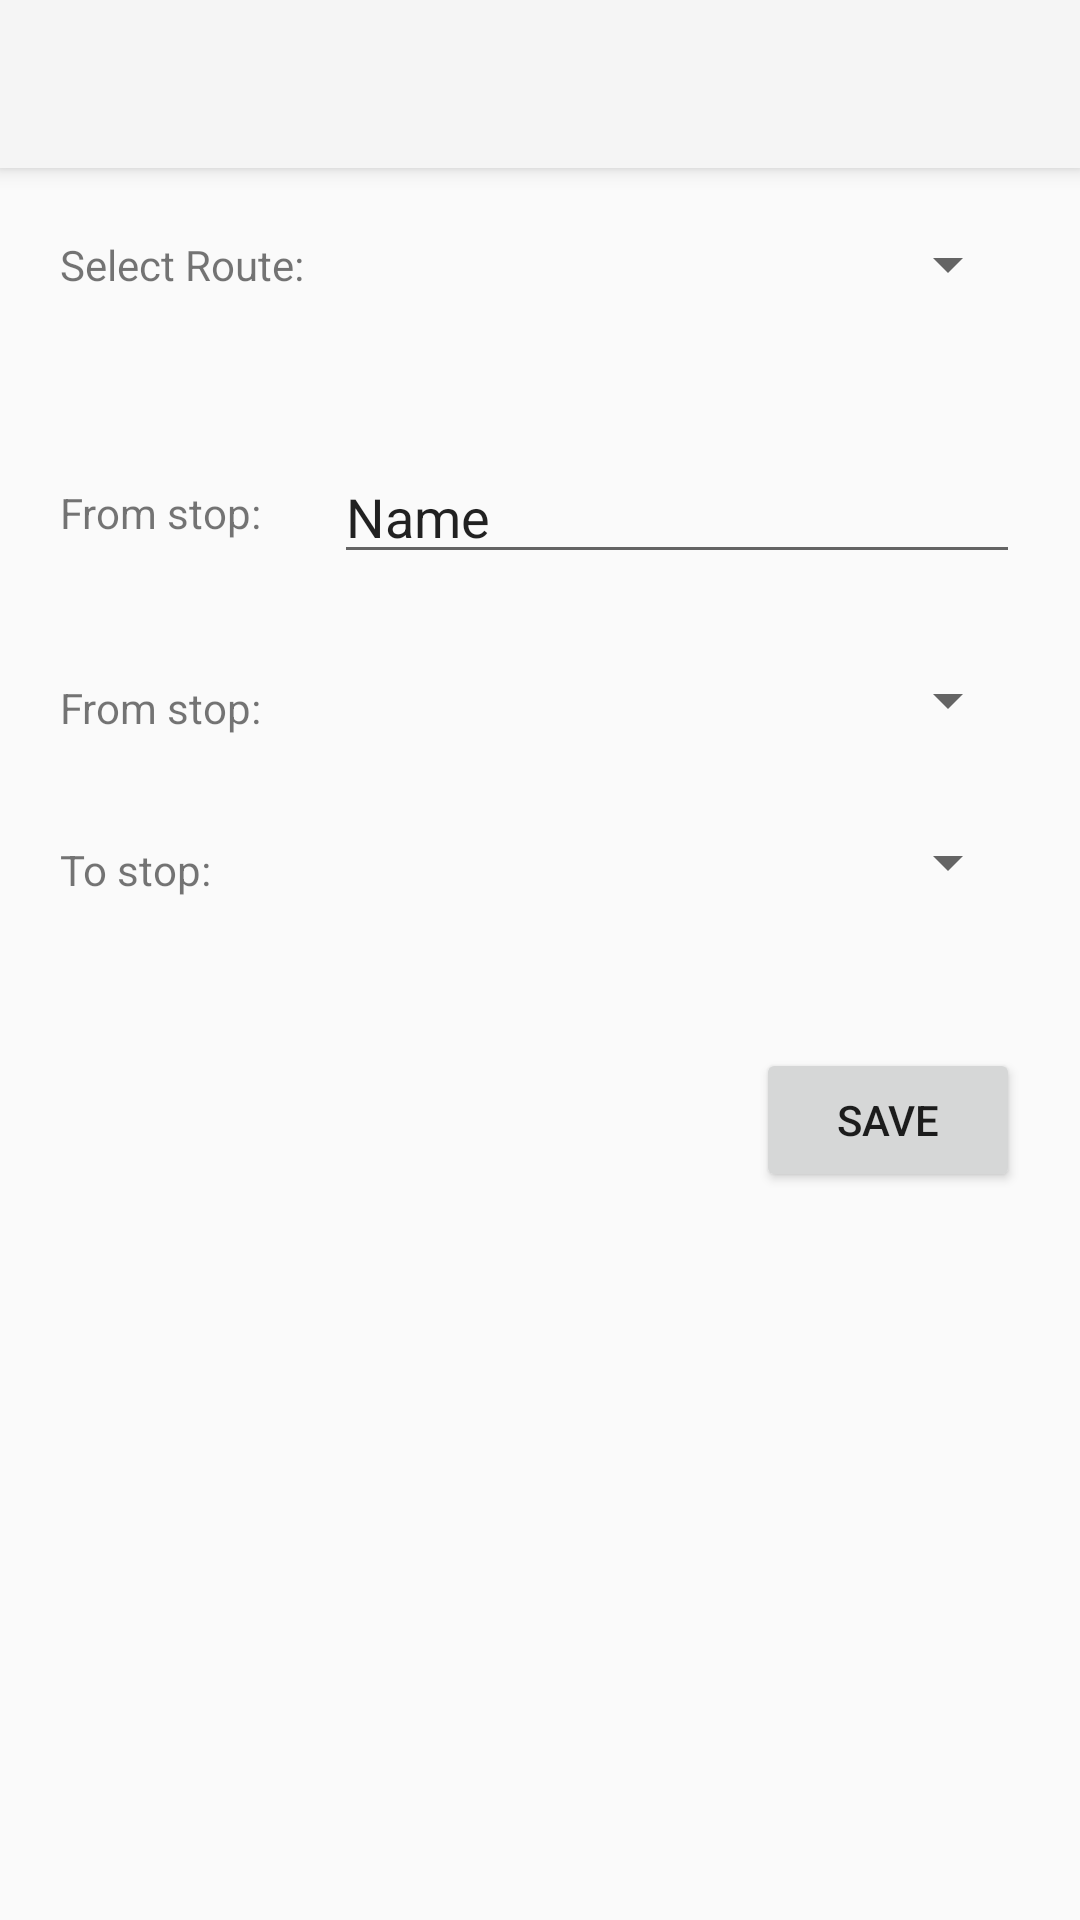

Write the Android layout XML for this screen, with the resource values it uses.
<!-- AndroidManifest.xml: application theme Theme.AppCompat.Light.NoActionBar -->
<!-- res/layout/activity_add_trip.xml -->
<?xml version="1.0" encoding="utf-8"?>
<androidx.constraintlayout.widget.ConstraintLayout xmlns:android="http://schemas.android.com/apk/res/android"
    xmlns:app="http://schemas.android.com/apk/res-auto"
    xmlns:tools="http://schemas.android.com/tools"
    android:layout_width="match_parent"
    android:layout_height="match_parent"
    tools:context=".AddTripActivity">

    <Spinner
        android:id="@+id/spinner_stop_dest"
        android:layout_width="0dp"
        android:layout_height="wrap_content"
        android:layout_marginTop="30dp"
        android:layout_marginEnd="20dp"
        app:layout_constraintEnd_toEndOf="parent"
        app:layout_constraintHorizontal_bias="1.0"
        app:layout_constraintStart_toStartOf="@+id/spinner_stop_src"
        app:layout_constraintTop_toBottomOf="@+id/spinner_stop_src" />

    <TextView
        android:id="@+id/textView6"
        android:layout_width="wrap_content"
        android:layout_height="wrap_content"
        android:layout_marginStart="20dp"
        android:text="@string/label_select_route_dest"
        app:layout_constraintBottom_toBottomOf="@+id/spinner_stop_dest"
        app:layout_constraintStart_toStartOf="parent"
        app:layout_constraintTop_toTopOf="@+id/spinner_stop_dest"
        app:layout_constraintVertical_bias="1.0" />

    <Spinner
        android:id="@+id/spinner_stop_src"
        android:layout_width="0dp"
        android:layout_height="wrap_content"
        android:layout_marginStart="10dp"
        android:layout_marginTop="30dp"
        android:layout_marginEnd="20dp"
        app:layout_constraintEnd_toEndOf="parent"
        app:layout_constraintHorizontal_bias="1.0"
        app:layout_constraintStart_toEndOf="@+id/textView5"
        app:layout_constraintTop_toBottomOf="@+id/text_input_route_name" />

    <TextView
        android:id="@+id/textView5"
        android:layout_width="wrap_content"
        android:layout_height="wrap_content"
        android:layout_marginStart="20dp"
        android:text="@string/label_select_route_src"
        app:layout_constraintBottom_toBottomOf="@+id/spinner_stop_src"
        app:layout_constraintStart_toStartOf="parent"
        app:layout_constraintTop_toTopOf="@+id/spinner_stop_src"
        app:layout_constraintVertical_bias="1.0" />

    <androidx.appcompat.widget.Toolbar
        android:id="@+id/toolbar"
        android:layout_width="match_parent"
        android:layout_height="?attr/actionBarSize"
        android:background="?attr/colorPrimary"
        android:elevation="4dp"
        android:theme="@style/ThemeOverlay.AppCompat.ActionBar"
        app:layout_constraintEnd_toEndOf="parent"
        app:layout_constraintStart_toStartOf="parent"
        app:layout_constraintTop_toTopOf="parent" />

    <Spinner
        android:id="@+id/spinner_nyu_route"
        android:layout_width="0dp"
        android:layout_height="wrap_content"
        android:layout_marginStart="10dp"
        android:layout_marginTop="20dp"
        android:layout_marginEnd="20dp"
        app:layout_constraintEnd_toEndOf="parent"
        app:layout_constraintStart_toEndOf="@+id/textView4"
        app:layout_constraintTop_toBottomOf="@+id/toolbar" />

    <TextView
        android:id="@+id/textView4"
        android:layout_width="wrap_content"
        android:layout_height="wrap_content"
        android:layout_marginStart="20dp"
        android:text="@string/label_select_route"
        app:layout_constraintBottom_toBottomOf="@+id/spinner_nyu_route"
        app:layout_constraintStart_toStartOf="parent"
        app:layout_constraintTop_toTopOf="@+id/spinner_nyu_route" />

    <EditText
        android:id="@+id/text_input_route_name"
        android:layout_width="0dp"
        android:layout_height="wrap_content"
        android:layout_marginTop="50dp"
        android:layout_marginEnd="20dp"
        android:ems="10"
        android:inputType="textPersonName"
        android:text="Name"
        app:layout_constraintEnd_toEndOf="parent"
        app:layout_constraintStart_toStartOf="@+id/spinner_nyu_route"
        app:layout_constraintTop_toBottomOf="@+id/spinner_nyu_route" />

    <TextView
        android:id="@+id/textView7"
        android:layout_width="0dp"
        android:layout_height="wrap_content"
        android:layout_marginStart="20dp"
        android:layout_marginEnd="10dp"
        android:text="@string/label_type_route_name"
        app:layout_constraintBottom_toBottomOf="@+id/text_input_route_name"
        app:layout_constraintEnd_toStartOf="@+id/text_input_route_name"
        app:layout_constraintStart_toStartOf="parent"
        app:layout_constraintTop_toTopOf="@+id/text_input_route_name" />

    <Button
        android:id="@+id/button_save_route"
        android:layout_width="wrap_content"
        android:layout_height="wrap_content"
        android:layout_marginTop="50dp"
        android:layout_marginEnd="20dp"
        android:text="@string/button_save_route"
        app:layout_constraintEnd_toEndOf="parent"
        app:layout_constraintTop_toBottomOf="@+id/spinner_stop_dest" />


</androidx.constraintlayout.widget.ConstraintLayout>
<!-- resources referenced by this layout -->
<resources>
  <string name="button_save_route">SAVE</string>
  <string name="label_select_route">Select Route: </string>
  <string name="label_select_route_dest">To stop: </string>
  <string name="label_select_route_src">From stop: </string>
  <string name="label_type_route_name">From stop: </string>
</resources>
